Run: headless pygame with SDL's dummy video driver; simulated clock (each Clock.tick advances the game by its frame time, no real sleeping); random seed 0; keys injected as events and as key.get_pressed() state; no mouse input.
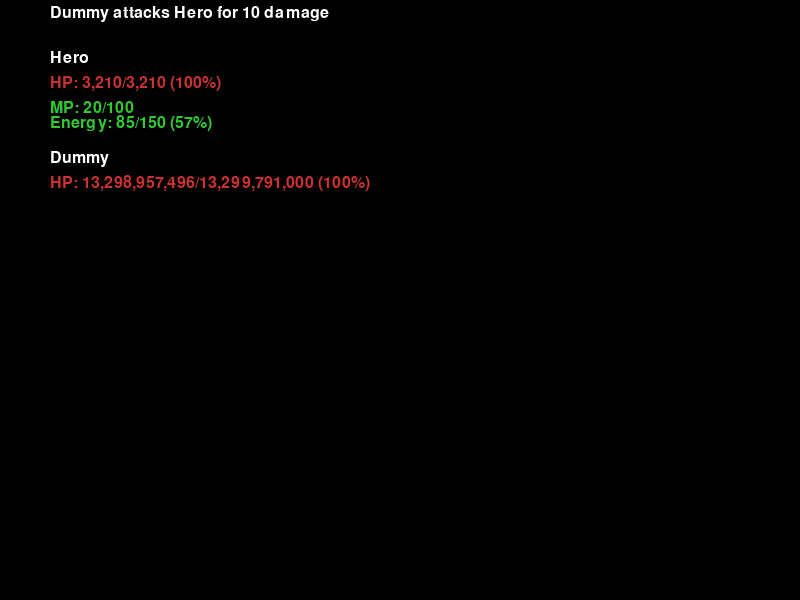
Frame 1 of 4 · flips 1–60 · no input
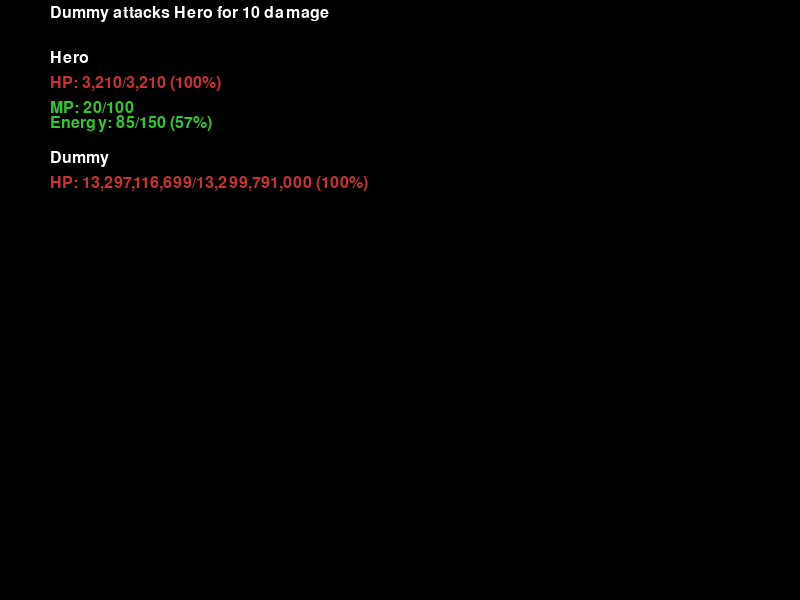
Frame 2 of 4 · flips 61–180 · tapped SPACE, RETURN · held RIGHT (→), D
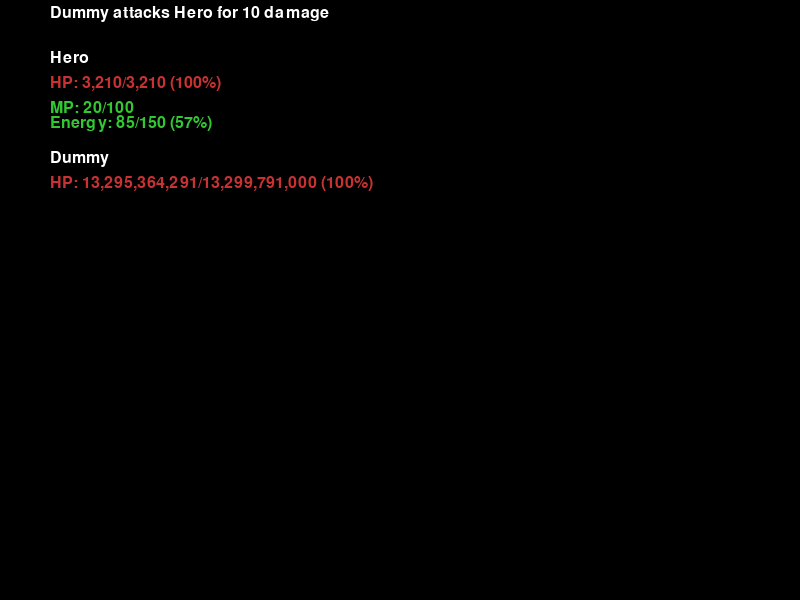
Frame 3 of 4 · flips 181–300 · held DOWN (↓), S
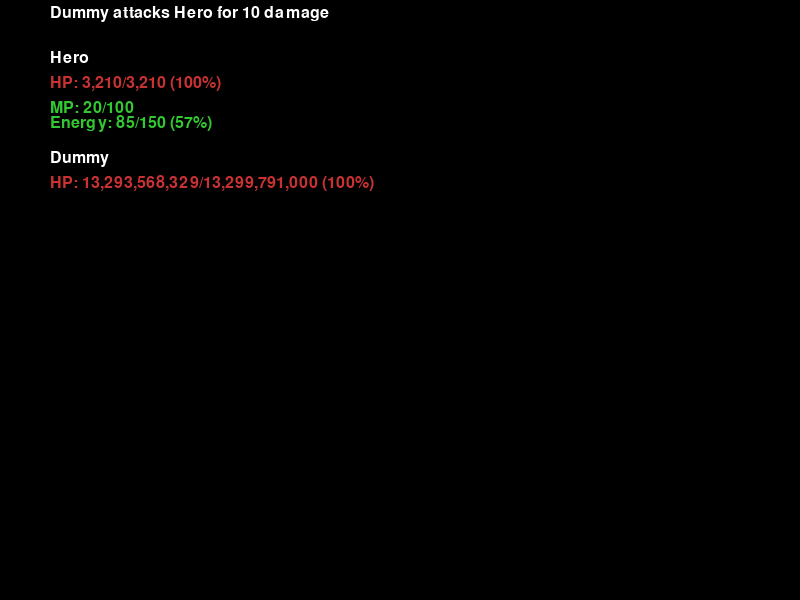
Frame 4 of 4 · flips 301–420 · held LEFT (←), A, UP (↑), W

The pygame program that drew these frames:

# pylint: disable=import-error,no-member,invalid-name,missing-class-docstring,missing-function-docstring,missing-module-docstring,unused-import
import sys
import random
from typing import Literal, TypeAlias
from enum import IntEnum
import pygame
from math import ceil

# Initialize Pygame
pygame.init()
screen = pygame.display.set_mode((800, 600))
pygame.display.set_caption("Turn-Based Demo")
clock = pygame.time.Clock()
font = pygame.font.SysFont(None, 24)

# Basic colors
WHITE = (255, 255, 255)
BLACK = (0, 0, 0)
RED = (200, 50, 50)
GREEN = (50, 200, 50)

# Types:

number: TypeAlias = int | float


class Temporary:
    def __init__(self, caller: "Entity", attr_name: str, value: number):
        self.temp = value
        self.attr_name = attr_name
        self.caller = caller
        self.orig = None

    def __enter__(self):
        self.orig = getattr(self.caller, self.attr_name)
        setattr(self.caller, self.attr_name, self.temp)
        return self

    def __exit__(self, *_):
        setattr(self.caller, self.attr_name, self.orig)
        return False


class State(IntEnum):
    NOT_ENOUGH_MP = -1
    NOT_ENOUGH_ENERGY = -2


# Base Entity class
class Entity:
    def __init__(
        self, name: str, hp: number, atk: number, defense: number, spd: number
    ):
        self.name = name
        self.max_hp = hp
        self.hp = hp
        self.atk = atk
        self.defense = defense
        self.spd = spd

    def is_alive(self):
        return self.hp > 0

    def take_damage(self, dmg: number):
        actual_dmg = max(0, dmg - self.defense)
        self.hp = max(0, self.hp - actual_dmg)
        return actual_dmg

    def attack(self, target: "Entity"):
        return target.take_damage(self.atk)

    def heal(self, value: number):
        self.hp = min(self.hp + value, self.max_hp)

    def temp(self, attr: str, value: number):
        return Temporary(self, attr, value)


# Player character class
class Player(Entity):
    def __init__(
        self,
        name: str,
        hp: number,
        atk: number,
        defense: number,
        spd: number,
        mp: number,
    ):
        super().__init__(name, hp, atk, defense, spd)
        self.max_mp = mp
        self.mp = mp
        self.max_energy = 150
        self.energy = 0
        self.crit_rate = 0.75
        self.crit_dmg = 1.5
        self.skill_mpcost = 20
        self.ult_encost = self.max_energy

    def burn(self, value: number):
        if 0 < value < 1:
            value = 1
        self.hp = max(min(self.hp, self.hp - value), 1)

    def generic_regen(self, type_: Literal["energy", "mp"], mult: number = -1, raw=-1):
        if mult == -1 and raw == -1:
            print("Error: Either provide raw value or multiplier increase")
            return
        match type_:
            case "energy":
                if mult != -1:
                    base = self.max_energy * mult
                else:
                    base = raw
                self.energy = min(self.energy + base, self.max_energy)
                return
            case "mp":
                if mult != -1:
                    base = self.max_mp * mult
                else:
                    base = raw
                self.mp = min(self.mp + base, self.max_mp)
                return

    def basic_attack(self, target: Entity):
        self.generic_regen("energy", raw=10)
        self.generic_regen("mp", raw=20)
        log_action(f"[{self.name}] Invoke: Slash!", (270, 50))
        self.heal(0.4 * self.atk)
        mult = self.impose_crit(4 * self.atk)
        return target.take_damage(mult)

    def skill(self, target: Entity):
        if self.mp < self.skill_mpcost:
            return State.NOT_ENOUGH_MP
        self.mp -= self.skill_mpcost
        self.generic_regen("energy", raw=15)

        log_action(f"[{self.name}] Invoke: Harder Slash!", (270, 50))
        self.heal(0.4 * self.atk)
        mult = self.impose_crit(6 * self.atk)
        return target.take_damage(mult)

    def ultimate(self, target: Entity):
        if self.energy < self.max_energy:
            return State.NOT_ENOUGH_MP
        self.energy = 0
        log_action(f'[{self.name}] Invoke: "Take This!"', (270, 50))
        self.burn(self.hp * 0.8)
        with self.temp("crit_dmg", 4.2):
            mult = self.impose_crit(12 * self.atk)
        self.generic_regen("mp", raw=100)
        return target.take_damage(mult)

    def impose_crit(self, base_dmg: number):
        if random.random() <= self.crit_rate:
            crit = base_dmg * (1 + self.crit_dmg)
            log_action(
                f"Does CRIT! from {round(base_dmg):,} to {round(crit):,} ({self.crit_dmg*100:,.2f}%)",
                (270, 75),
            )
            return crit
        return base_dmg


# Enemy class (inherits from Entity directly)
class Enemy(Entity):
    pass


# Demo characters
player = Player("Hero", hp=3210, atk=2135, defense=490, spd=10, mp=100)
enemy = Enemy("Dummy", hp=13_299_791_000, atk=500, defense=0, spd=5)

# Turn state
turn_order = sorted([player, enemy], key=lambda x: x.spd, reverse=True)
turn_index = 0

# Draw UI


def draw_basic(entity: Entity, current_index: int):
    y = 50 + current_index * 100
    name_text = font.render(f"{entity.name}", True, WHITE)
    hp_text = font.render(
        f"HP: {round(entity.hp):,}/{round(entity.max_hp):,} ({ceil(entity.hp/entity.max_hp*100)}%)",
        True,
        RED,
    )
    screen.blit(name_text, (50, y))
    screen.blit(hp_text, dest=(50, y + 25))
    return y


def draw_player(entity: Player, current_index: int):
    y = draw_basic(entity, current_index)
    mp_text = font.render(f"MP: {round(entity.mp)}/{round(entity.max_mp)}", True, GREEN)
    energy_text = font.render(
        f"Energy: {round(entity.energy)}/{round(entity.max_energy)} ({round(entity.energy/entity.max_energy*100)}%)",
        True,
        GREEN,
    )
    screen.blit(mp_text, dest=(50, y + 50))
    screen.blit(energy_text, dest=(50, y + 65))


def draw_bars():
    for i, entity in enumerate([player, enemy]):
        if isinstance(entity, Enemy):
            draw_basic(entity, i)
        if isinstance(entity, Player):
            draw_player(entity, i)


def log_action(value: str, dest: tuple[int, int]):
    # print(value)
    text = font.render(value, True, WHITE)
    screen.blit(text, dest=dest)


# Game loop
running = True
combat_log = ""
skill_set = [1, 1, 2, 1, 1, 2]
attack_index = 0

while running:
    screen.fill(BLACK)
    draw_bars()
    for event in pygame.event.get():
        if event.type == pygame.QUIT:
            running = False

    attacker = turn_order[turn_index % 2]
    defender = turn_order[(turn_index + 1) % 2]
    skill_name = "Null"
    this_dmg = 0

    if not attacker.is_alive() or not defender.is_alive():
        winner = attacker.name if attacker.is_alive() else defender.name
        print(f"Game Over. {winner} wins!")
        pygame.time.wait(2000)
        running = False
        continue

    if isinstance(attacker, Enemy):
        pygame.time.wait(1000)
        this_dmg = attacker.attack(defender)
        skill_name = "Enemy: Basic Attack"
    if isinstance(attacker, Player):
        pygame.time.wait(750 + random.randint(0, 500))
        if attacker.energy == attacker.ult_encost:
            this_dmg = attacker.ultimate(defender)
        elif attacker.mp >= attacker.skill_mpcost:
            this_dmg = attacker.skill(target=defender)
        else:
            this_dmg = attacker.basic_attack(defender)
    log_action(
        f"{attacker.name} attacks {defender.name} for {round(this_dmg):,} damage",
        (50, 5),
    )

    turn_index += 1
    clock.tick(60)
    pygame.display.flip()

pygame.quit()
sys.exit()
